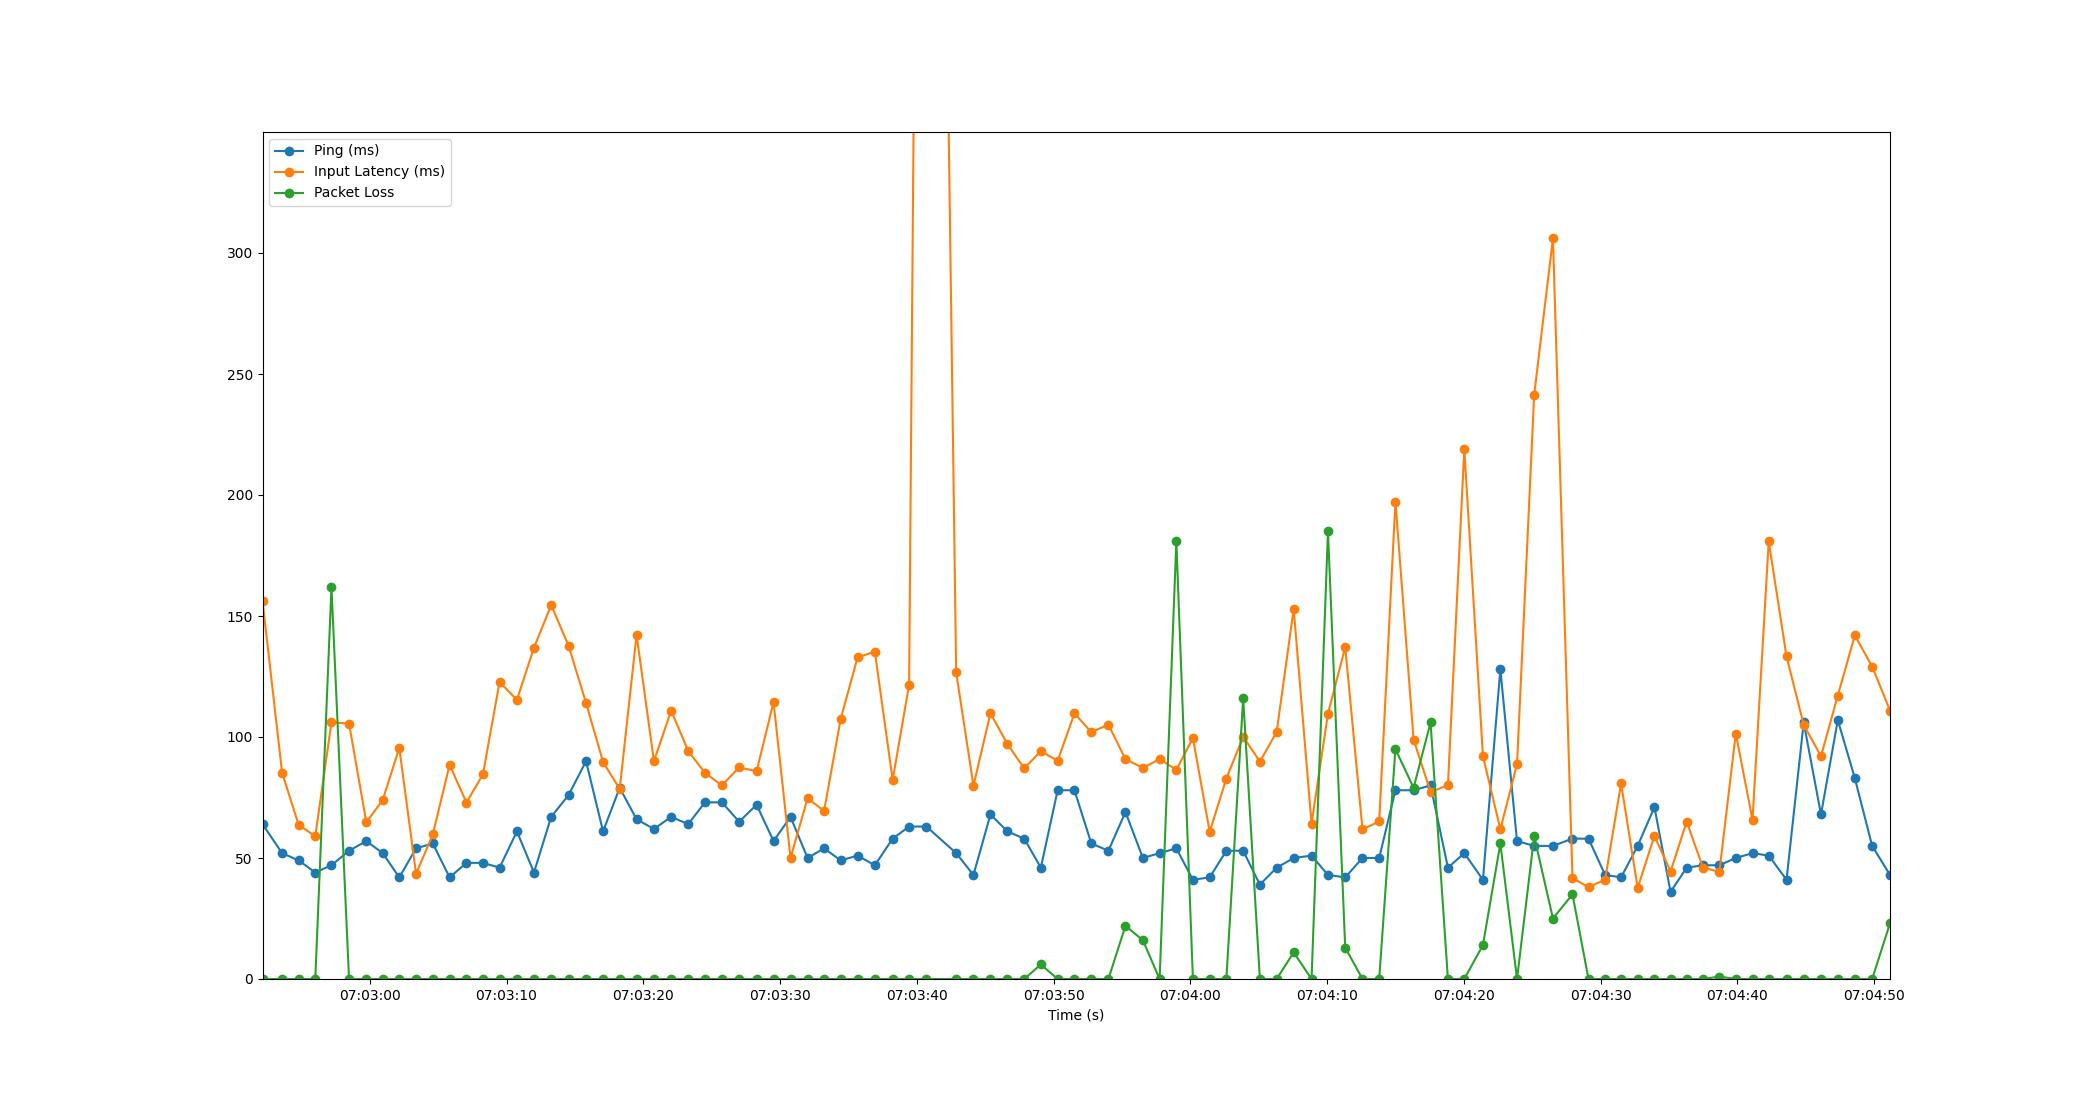

The data file committed next to this chart (first rows):
Time, Timestamp, Ping, Packet Loss, Input Latency
1.6689300537109375e-06, 2023-07-19 07:02:52.154620, 64, 0, 156.3
1.433, 2023-07-19 07:02:53.587658, 52, 0, 85.24
2.643, 2023-07-19 07:02:54.797490, 49, 0, 63.68
3.86, 2023-07-19 07:02:56.014252, 44, 0, 59.01
5.043, 2023-07-19 07:02:57.197864, 47, 162, 106.1
6.328, 2023-07-19 07:02:58.482484, 53, 0, 105.5
7.593, 2023-07-19 07:02:59.748093, 57, 0, 64.75
8.792, 2023-07-19 07:03:00.946520, 52, 0, 73.98
10, 2023-07-19 07:03:02.155841, 42, 0, 95.53
11.23, 2023-07-19 07:03:03.384123, 54, 0, 43.47
12.45, 2023-07-19 07:03:04.606490, 56, 0, 59.74
13.68, 2023-07-19 07:03:05.835727, 42, 0, 88.46
14.91, 2023-07-19 07:03:07.067737, 48, 0, 72.93
16.12, 2023-07-19 07:03:08.274527, 48, 0, 84.57
17.34, 2023-07-19 07:03:09.489852, 46, 0, 122.7
18.6, 2023-07-19 07:03:10.758498, 61, 0, 115.4
19.85, 2023-07-19 07:03:12.006505, 44, 0, 136.9
21.11, 2023-07-19 07:03:13.262169, 67, 0, 154.5
22.38, 2023-07-19 07:03:14.534511, 76, 0, 137.7
23.66, 2023-07-19 07:03:15.814054, 90, 0, 114.1
24.9, 2023-07-19 07:03:17.057882, 61, 0, 89.67
26.12, 2023-07-19 07:03:18.274516, 79, 0, 78.53
27.35, 2023-07-19 07:03:19.508036, 66, 0, 142.3
28.62, 2023-07-19 07:03:20.776946, 62, 0, 90
29.88, 2023-07-19 07:03:22.037154, 67, 0, 110.9
31.13, 2023-07-19 07:03:23.287954, 64, 0, 94.17
32.35, 2023-07-19 07:03:24.508002, 73, 0, 85.23
33.59, 2023-07-19 07:03:25.744193, 73, 0, 79.97
34.85, 2023-07-19 07:03:27.009444, 65, 0, 87.49
36.13, 2023-07-19 07:03:28.283536, 72, 0, 85.82
37.37, 2023-07-19 07:03:29.523676, 57, 0, 114.4
38.61, 2023-07-19 07:03:30.765453, 67, 0, 50.02
39.86, 2023-07-19 07:03:32.011673, 50, 0, 74.7
41.06, 2023-07-19 07:03:33.218545, 54, 0, 69.44
42.28, 2023-07-19 07:03:34.434491, 49, 0, 107.5
43.52, 2023-07-19 07:03:35.671086, 51, 0, 132.9
44.78, 2023-07-19 07:03:36.930574, 47, 0, 135.2
46.08, 2023-07-19 07:03:38.234550, 58, 0, 82.23
47.28, 2023-07-19 07:03:39.436955, 63, 0, 121.7
48.55, 2023-07-19 07:03:40.706739, 63, 0, 1018
50.72, 2023-07-19 07:03:42.877530, 52, 0, 126.7
51.99, 2023-07-19 07:03:44.142512, 43, 0, 79.9
53.23, 2023-07-19 07:03:45.386507, 68, 0, 109.8
54.47, 2023-07-19 07:03:46.623933, 61, 0, 97.06
55.7, 2023-07-19 07:03:47.854521, 58, 0, 87.03
56.91, 2023-07-19 07:03:49.069399, 46, 6, 94.13
58.15, 2023-07-19 07:03:50.299754, 78, 0, 90.21
59.37, 2023-07-19 07:03:51.527718, 78, 0, 109.8
60.61, 2023-07-19 07:03:52.760135, 56, 0, 102
61.85, 2023-07-19 07:03:54.009173, 53, 0, 105.1
63.1, 2023-07-19 07:03:55.257896, 69, 22, 90.79
64.38, 2023-07-19 07:03:56.531768, 50, 16, 87.27
65.6, 2023-07-19 07:03:57.754552, 52, 0, 90.87
66.82, 2023-07-19 07:03:58.977544, 54, 181, 86.43
68.03, 2023-07-19 07:04:00.188873, 41, 0, 99.57
69.26, 2023-07-19 07:04:01.417234, 42, 0, 60.85
70.48, 2023-07-19 07:04:02.634542, 53, 0, 82.82
71.71, 2023-07-19 07:04:03.864261, 53, 116, 100.2
72.93, 2023-07-19 07:04:05.086196, 39, 0, 89.81
74.16, 2023-07-19 07:04:06.314557, 46, 0, 102.1
... 36 more rows
